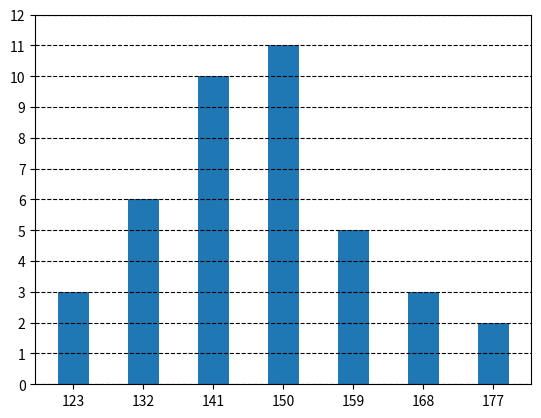

Python code for this plot: (Note: this script raises an exception after producing the figure.)
import matplotlib.pyplot as plt
import pandas as pd
import numpy as np


def obtain_class(min_value, max_value, delta):
    class_values = []
    for value in range(min_value, max_value, delta):
        class_values.append(value)
    return class_values


def count_values(data, class_values, delta):
    count = []
    for value in class_value:
        data_copy = data.copy()
        data_copy = data_copy[data_copy >= value]
        data_copy = data_copy[data_copy <= value+delta-1]
        count.append(data_copy.count()[0])
    return count


data = pd.DataFrame([138, 146, 168, 146, 161, 164, 158, 126, 173, 144,
                     145, 150, 140, 138, 142, 135, 132, 147, 176, 165,
                     147, 142, 144, 136, 163, 135, 150, 125, 148, 135,
                     119, 153, 156, 149, 152, 154, 140, 145, 157, 128,
                     ])
min_value = data.min()[0]
max_value = data.max()[0]
R = max_value-min_value
N = len(data)
k = int(np.sqrt(N))+1
R_c = int(R/k)+1
print(R, N, k, R_c)
class_value = obtain_class(min_value,
                           max_value,
                           R_c)
count = count_values(data, class_value, R_c)
class_value = [value+R_c//2 for value in class_value]
plt.bar(class_value, count,
        width=R_c//2)
plt.grid(ls="--",
         axis="y",
         color="#000000")
plt.xticks(class_value)
plt.yticks(np.arange(0, 13, 1))
plt.ylim(0, 12)
plt.savefig("../Graphics/Histogram_1.png")
